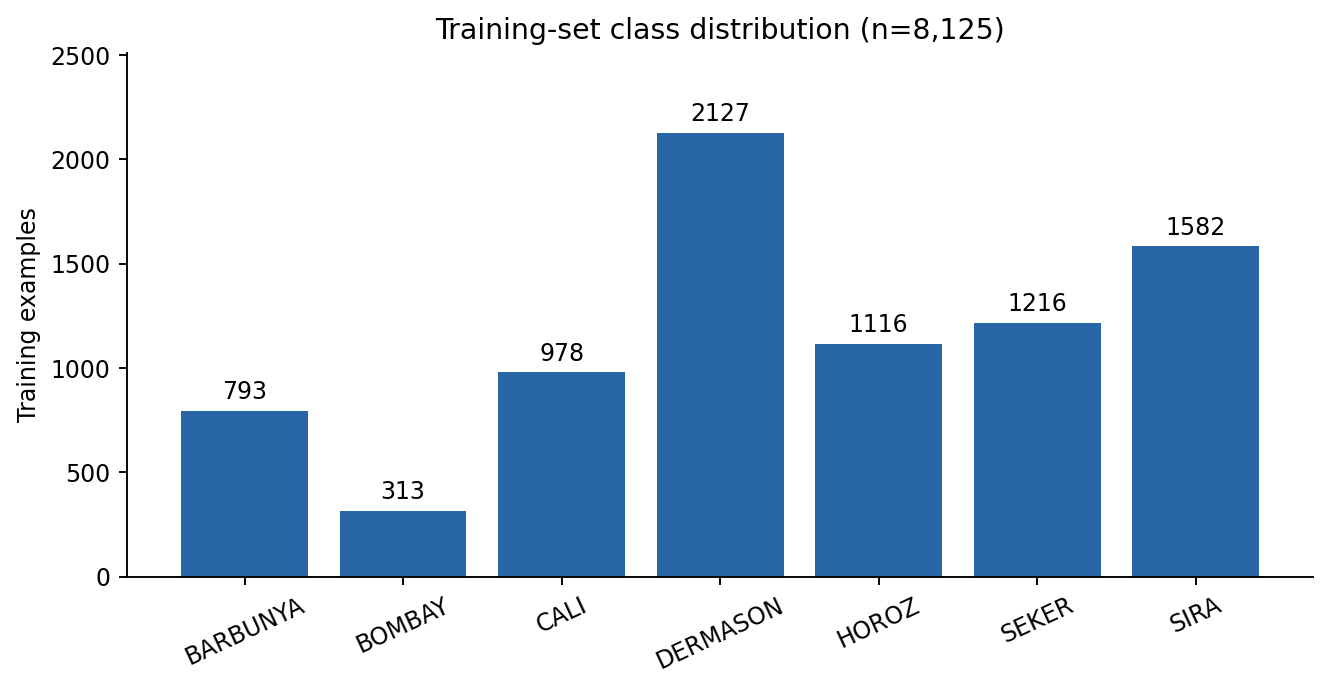

Data behind this chart, as committed beside it:
Class, train_count
BARBUNYA, 793
BOMBAY, 313
CALI, 978
DERMASON, 2127
HOROZ, 1116
SEKER, 1216
SIRA, 1582
